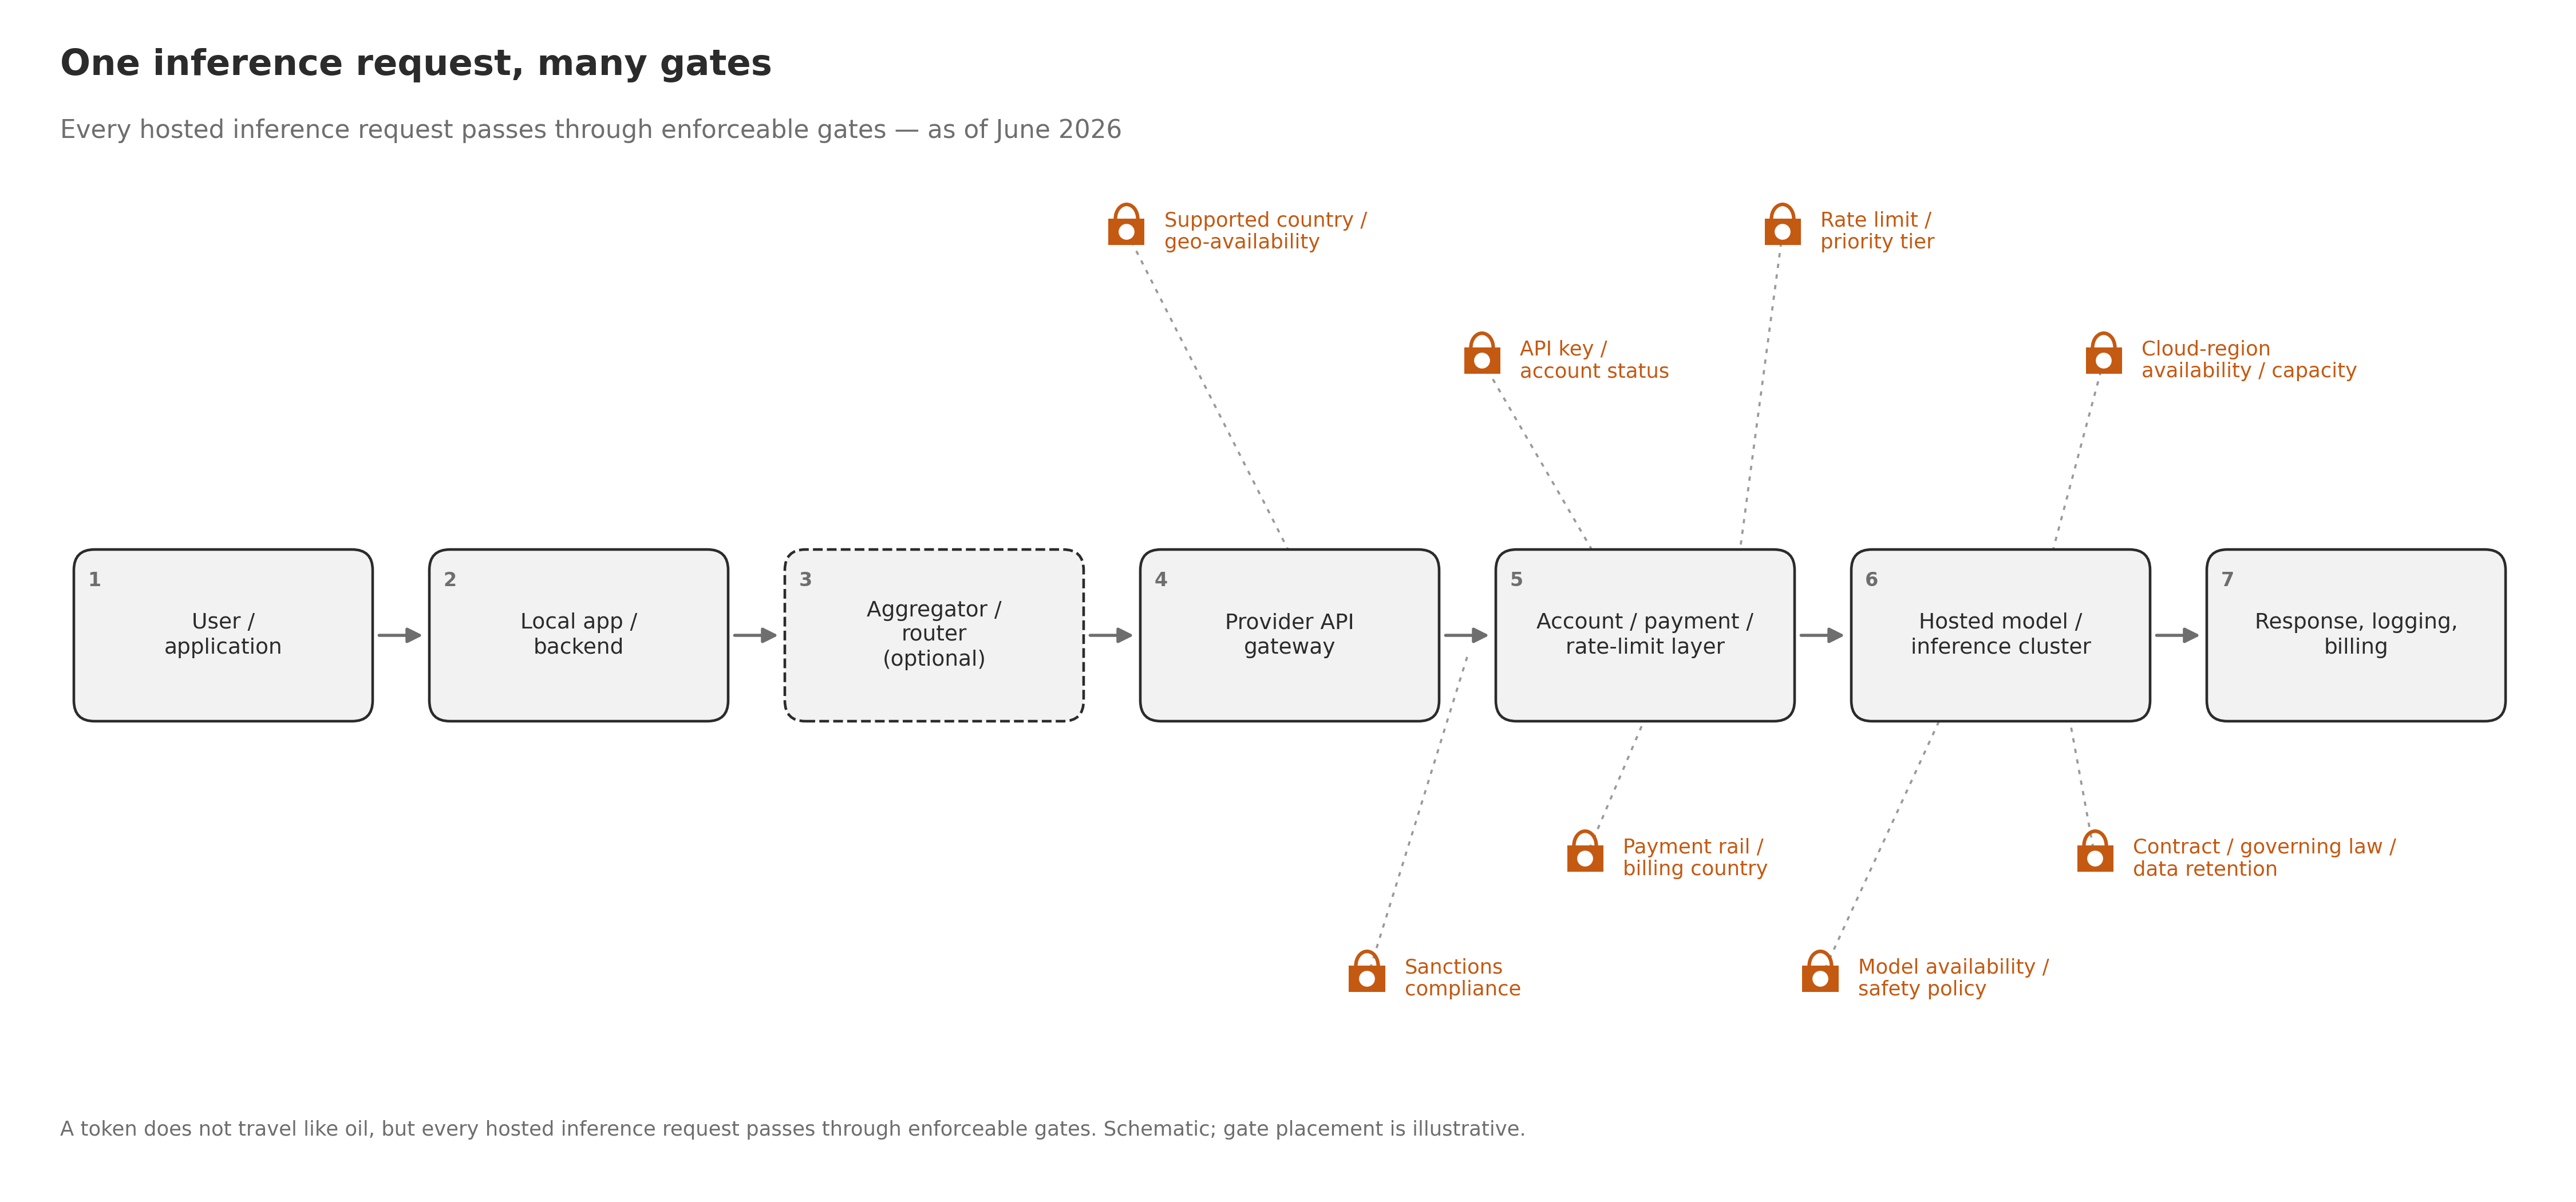

Write Python code to recreate this figure.
"""Figure 0 -- "One inference request, many gates" (fig0_token_flow_map).

Schematic of the path a single hosted inference request traverses, with the
enforceable control points ("gates") that bind along each leg.

Design assumptions (documented per project conventions):
- This is a SCHEMATIC of a request/authorization pipeline, not a network map
  and not a physical-transport diagram. Nodes are logical stages, not places;
  the caption states that gate placement is illustrative.
- Gate placement follows where each control binds in practice as of June 2026:
  geo-availability and sanctions screening bind at the provider gateway;
  API key, payment rail, and rate limits bind at the account/payment layer;
  model/safety policy, contract terms, and cloud-region capacity bind at the
  hosted inference stage. Placement is a simplification: several gates are
  enforced at more than one stage (e.g., sanctions checks also occur at
  payment processors).
- One accent color (muted brick, #c45911) is used ONLY for the chokepoint
  badges; everything else is grayscale. Badges are also distinguished by a
  geometric padlock glyph and a dotted leader line, so the figure does not
  rely on hue alone and remains legible in grayscale (a *_gray.png luminance
  conversion is saved as a check).
- All caption/source text is >= 8 pt.

Outputs: drafts/version_1/figures/fig0_token_flow_map.{png,svg} and a
grayscale legibility check fig0_token_flow_map_gray.png.
"""

from pathlib import Path

import matplotlib.pyplot as plt
import numpy as np
from matplotlib.patches import Arc, FancyArrowPatch, FancyBboxPatch, Rectangle

ROOT = Path(__file__).resolve().parents[1]
OUT = ROOT / "drafts" / "version_1" / "figures"
OUT.mkdir(parents=True, exist_ok=True)

# Palette: grayscale structure + ONE accent (badges only).
ACCENT = "#c45911"      # muted brick -- chokepoint badges only
INK = "#2b2b2b"         # node borders / primary text
MIDGRAY = "#6e6e6e"     # arrows, subtitle, secondary text
FILL = "#f2f2f2"        # node fill
LEADER = "#9a9a9a"      # dotted leader lines

plt.rcParams.update({
    "font.family": "sans-serif",
    "font.size": 9,
    "svg.fonttype": "none",
})

# Full-bleed axes with xlim/figwidth == ylim/figheight gives a 1:1 data
# aspect, so patch-drawn glyphs are not distorted.
FIG_W, FIG_H = 15.0, 7.0
fig = plt.figure(figsize=(FIG_W, FIG_H))
ax = fig.add_axes([0, 0, 1, 1])
ax.set_xlim(0, FIG_W)
ax.set_ylim(0, FIG_H)
ax.axis("off")

# ----------------------------------------------------------------------
# Pipeline nodes (logical stages, left to right)
# ----------------------------------------------------------------------
NODE_Y = 3.3            # vertical center of the pipeline
NODE_W, NODE_H = 1.70, 0.96
centers = [1.30 + i * 2.07 for i in range(7)]   # node x-centers

nodes = [
    ("User /\napplication", False),
    ("Local app /\nbackend", False),
    ("Aggregator /\nrouter\n(optional)", True),   # dashed border: optional
    ("Provider API\ngateway", False),
    ("Account / payment /\nrate-limit layer", False),
    ("Hosted model /\ninference cluster", False),
    ("Response, logging,\nbilling", False),
]

for cx, (label, optional) in zip(centers, nodes):
    box = FancyBboxPatch(
        (cx - NODE_W / 2, NODE_Y - NODE_H / 2), NODE_W, NODE_H,
        boxstyle="round,pad=0.02,rounding_size=0.12",
        facecolor=FILL, edgecolor=INK, linewidth=1.1,
        linestyle="--" if optional else "-", zorder=3)
    ax.add_patch(box)
    ax.text(cx, NODE_Y, label, ha="center", va="center", fontsize=9,
            color=INK, zorder=4, linespacing=1.25)

# Numbered stage markers above each node's top-left corner.
for i, cx in enumerate(centers, start=1):
    ax.text(cx - NODE_W / 2 + 0.10, NODE_Y + NODE_H / 2 - 0.16, str(i),
            ha="center", va="center", fontsize=8, color=MIDGRAY,
            fontweight="bold", zorder=5)

# Arrows along the path legs.
for left, right in zip(centers[:-1], centers[1:]):
    ax.add_patch(FancyArrowPatch(
        (left + NODE_W / 2 + 0.03, NODE_Y), (right - NODE_W / 2 - 0.03, NODE_Y),
        arrowstyle="-|>", mutation_scale=13, linewidth=1.3,
        color=MIDGRAY, zorder=2))


# ----------------------------------------------------------------------
# Chokepoint badges: geometric padlock glyph + label, accent color only.
# ----------------------------------------------------------------------
def draw_lock(x, y, s=0.21):
    """Simple geometric padlock: rectangle body + arc shackle (no emoji)."""
    body_h = 0.72 * s
    ax.add_patch(Rectangle((x - s / 2, y - body_h / 2), s, body_h,
                           facecolor=ACCENT, edgecolor="none", zorder=5))
    ax.add_patch(Arc((x, y + body_h / 2), 0.62 * s, 0.80 * s,
                     theta1=0, theta2=180, linewidth=1.5, color=ACCENT,
                     zorder=5))
    # Keyhole dot for legibility at small sizes / in grayscale.
    ax.add_patch(plt.Circle((x, y), 0.055 * s * 4, facecolor="white",
                            edgecolor="none", zorder=6))


# Badge spec: (label, glyph_x, glyph_y, bind_x, bind_y).
# Rows are staggered (two tiers above, two below) to keep leaders untangled.
TOP, BOT = NODE_Y + NODE_H / 2, NODE_Y - NODE_H / 2   # node edge y
HI_A, LO_A = 5.65, 4.90       # above-path badge tiers
LO_B, HI_B = 1.30, 2.00       # below-path badge tiers
c = centers

badges = [
    # Geo-availability binds at the provider gateway (node 4).
    ("Supported country /\ngeo-availability", c[3] - 0.95, HI_A, c[3], TOP),
    # API key / account status binds at the account layer (node 5).
    ("API key /\naccount status", c[4] - 0.95, LO_A, c[4] - 0.30, TOP),
    # Rate limits bind at the account layer, on the leg toward inference.
    ("Rate limit /\npriority tier", c[4] + 0.80, HI_A, c[4] + 0.55, TOP),
    # Cloud-region capacity binds at the inference cluster (node 6).
    ("Cloud-region\navailability / capacity", c[5] + 0.60, LO_A,
     c[5] + 0.30, TOP),
    # Sanctions screening binds on the gateway -> account leg.
    ("Sanctions\ncompliance", c[3] + 0.45, LO_B, (c[3] + c[4]) / 2, NODE_Y - 0.12),
    # Payment rail / billing country binds at the account layer (node 5).
    ("Payment rail /\nbilling country", c[4] - 0.35, HI_B, c[4], BOT),
    # Model availability / safety policy binds at the hosted model (node 6).
    ("Model availability /\nsafety policy", c[5] - 1.05, LO_B,
     c[5] - 0.35, BOT),
    # Contract terms bind at the hosted-model relationship (node 6).
    ("Contract / governing law /\ndata retention", c[5] + 0.55, HI_B,
     c[5] + 0.40, BOT),
]

for label, gx, gy, bx, by in badges:
    ax.plot([gx, bx], [gy, by], linestyle=(0, (2, 3)), linewidth=0.9,
            color=LEADER, zorder=1)
    draw_lock(gx, gy)
    ax.text(gx + 0.22, gy, label, ha="left", va="center", fontsize=8.5,
            color=ACCENT, zorder=5, linespacing=1.15)

# ----------------------------------------------------------------------
# Title, subtitle, caption
# ----------------------------------------------------------------------
ax.text(0.35, 6.62, "One inference request, many gates",
        fontsize=15, fontweight="bold", color=INK, ha="left", va="center")
ax.text(0.35, 6.24, "Every hosted inference request passes through "
        "enforceable gates — as of June 2026",
        fontsize=10.5, color=MIDGRAY, ha="left", va="center")
ax.text(0.35, 0.42, "A token does not travel like oil, but every hosted "
        "inference request passes through enforceable gates. "
        "Schematic; gate placement is illustrative.",
        fontsize=8.5, color=MIDGRAY, ha="left", va="center")

# ----------------------------------------------------------------------
# Save PNG (300 dpi), SVG, and a grayscale-legibility check PNG.
# ----------------------------------------------------------------------
STEM = "fig0_token_flow_map"
fig.savefig(OUT / f"{STEM}.png", dpi=300)
fig.savefig(OUT / f"{STEM}.svg")
plt.close(fig)

# Grayscale check: luminance conversion of the rendered PNG (Rec. 709).
img = plt.imread(OUT / f"{STEM}.png")
gray = (0.2126 * img[..., 0] + 0.7152 * img[..., 1] + 0.0722 * img[..., 2])
plt.imsave(OUT / f"{STEM}_gray.png", gray, cmap="gray", vmin=0, vmax=1)

print(f"wrote {STEM}.png / .svg / _gray.png to {OUT}")
